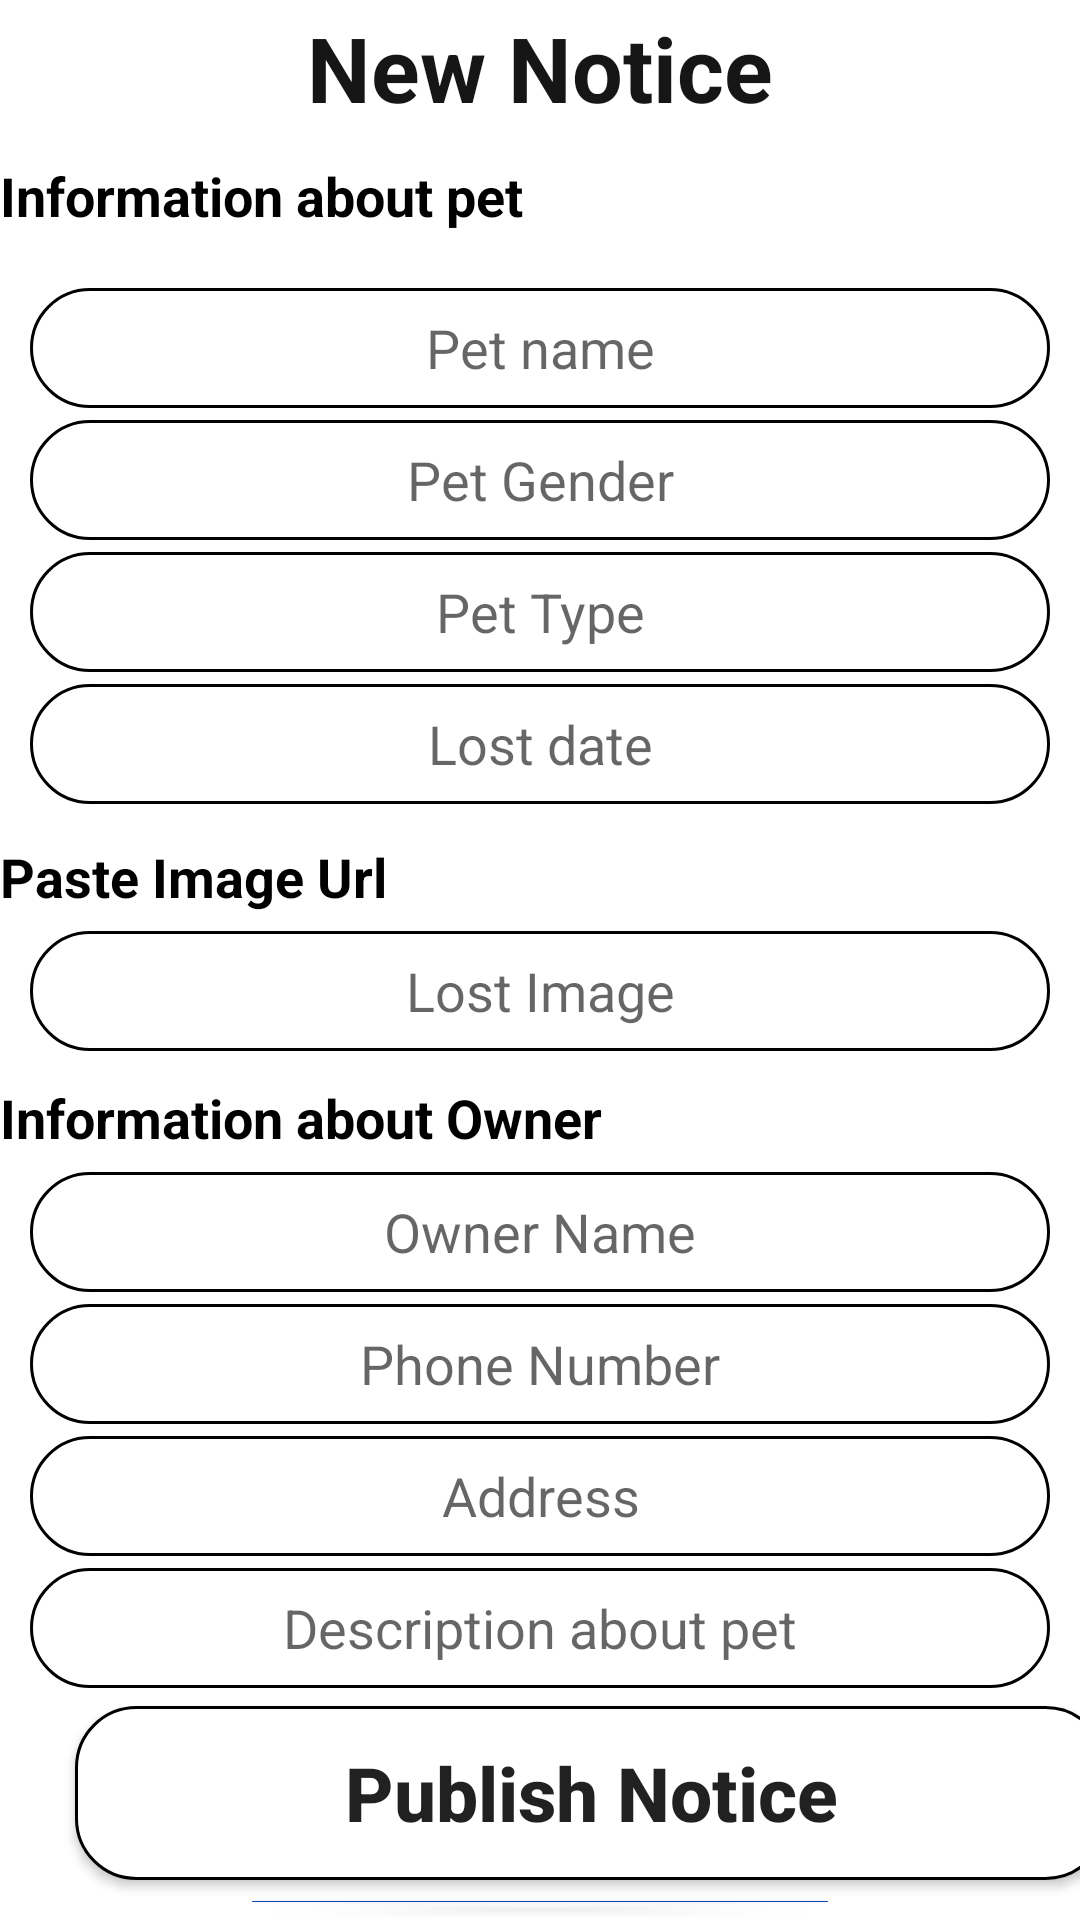

Android layout source for this screen:
<!-- AndroidManifest.xml: application theme AppTheme -->
<!-- res/layout/activity_add.xml -->
<?xml version="1.0" encoding="utf-8"?>
<LinearLayout xmlns:android="http://schemas.android.com/apk/res/android"
    android:layout_width="match_parent"
    android:layout_height="match_parent"
    android:orientation="vertical">

    <TextView
        android:layout_width="match_parent"
        android:layout_height="45dp"
        android:gravity="center"
        android:text="New Notice"
        android:textColor="#E9000000"
        android:textSize="30dp"
        android:textStyle="bold"/>


    <TextView
        android:layout_width="match_parent"
        android:layout_height="37dp"
        android:layout_marginTop="8dp"
        android:layout_marginBottom="4dp"
        android:gravity="left"
        android:text="Information about pet"
        android:textColor="#000000"
        android:textSize="18sp"
        android:textStyle="bold" />

    <EditText
        android:id="@+id/txtPetName"
        android:layout_width="match_parent"
        android:layout_height="40dp"
        android:layout_marginTop="2dp"
        android:layout_marginBottom="2dp"
        android:layout_marginLeft="10dp"
        android:layout_marginRight="10dp"
        android:background="@drawable/rounded"
        android:gravity="center"
        android:hint="Pet name" />

    <EditText
        android:id="@+id/txtGender"
        android:layout_width="match_parent"
        android:layout_height="40dp"
        android:layout_marginTop="2dp"
        android:layout_marginBottom="2dp"
        android:layout_marginLeft="10dp"
        android:layout_marginRight="10dp"
        android:background="@drawable/rounded"
        android:gravity="center"
        android:hint="Pet Gender" />

    <EditText
        android:id="@+id/txtBreed"
        android:layout_width="match_parent"
        android:layout_height="40dp"
        android:layout_marginTop="2dp"
        android:layout_marginBottom="2dp"
        android:layout_marginLeft="10dp"
        android:layout_marginRight="10dp"
        android:background="@drawable/rounded"
        android:gravity="center"
        android:hint="Pet Type" />

    <EditText
        android:id="@+id/txtLost"
        android:layout_width="match_parent"
        android:layout_height="40dp"
        android:layout_marginLeft="10dp"
        android:layout_marginTop="2dp"
        android:layout_marginBottom="2dp"
        android:layout_marginRight="10dp"
        android:background="@drawable/rounded"
        android:gravity="center"
        android:hint="Lost date" />
    <TextView
        android:layout_width="match_parent"
        android:layout_height="wrap_content"
        android:layout_marginTop="10dp"
        android:layout_marginBottom="4dp"
        android:gravity="left"
        android:text="Paste Image Url"
        android:textStyle="bold"
        android:textColor="#000000"
        android:textSize="18sp" />

    <EditText
        android:id="@+id/txtImageUrl"
        android:layout_width="match_parent"
        android:layout_height="40dp"
        android:layout_marginLeft="10dp"
        android:layout_marginTop="2dp"
        android:layout_marginBottom="2dp"
        android:layout_marginRight="10dp"
        android:background="@drawable/rounded"
        android:gravity="center"
        android:hint="Lost Image" />

    <TextView
        android:layout_width="match_parent"
        android:layout_height="wrap_content"
        android:layout_marginTop="8dp"
        android:layout_marginBottom="4dp"
        android:gravity="left"
        android:text="Information about Owner"
        android:textStyle="bold"
        android:textColor="#000000"
        android:textSize="18sp" />

    <EditText
        android:id="@+id/txtOwnerName"
        android:layout_width="match_parent"
        android:layout_height="40dp"
        android:layout_marginLeft="10dp"
        android:layout_marginRight="10dp"
        android:layout_marginTop="2dp"
        android:layout_marginBottom="2dp"
        android:background="@drawable/rounded"
        android:gravity="center"
        android:hint="Owner Name" />

    <EditText
        android:id="@+id/txtPhone"
        android:layout_width="match_parent"
        android:layout_height="40dp"
        android:layout_marginLeft="10dp"
        android:layout_marginRight="10dp"
        android:layout_marginTop="2dp"
        android:layout_marginBottom="2dp"
        android:background="@drawable/rounded"
        android:inputType="phone"
        android:digits="0123456789+"
        android:gravity="center"
        android:hint="Phone Number" />

    <EditText
        android:id="@+id/txtAddress"
        android:layout_width="match_parent"
        android:layout_height="40dp"
        android:layout_marginLeft="10dp"
        android:layout_marginRight="10dp"
        android:layout_marginTop="2dp"
        android:layout_marginBottom="2dp"
        android:background="@drawable/rounded"
        android:gravity="center"
        android:hint="Address" />


    <EditText
        android:id="@+id/txtDescription"
        android:layout_width="match_parent"
        android:layout_height="40dp"
        android:layout_marginLeft="10dp"
        android:layout_marginRight="10dp"
        android:layout_marginTop="2dp"
        android:layout_marginBottom="2dp"
        android:background="@drawable/rounded"
        android:gravity="center"
        android:hint="Description about pet" />

    <Button
        android:id="@+id/btnAdd"
        android:layout_width="344dp"
        android:layout_height="58dp"
        android:layout_marginLeft="25dp"
        android:layout_marginTop="4dp"
        android:layout_marginRight="25dp"

        android:gravity="center"
        android:radius="45dp"
        android:background="@drawable/rounded"
        android:text="Publish Notice"
        android:textAllCaps="false"
        android:textColorLink="#1172FA"
        android:textSize="25dp"
        android:textStyle="bold" />

    <Button
        android:id="@+id/btnBack"
        android:layout_width="200dp"
        android:layout_height="wrap_content"
        android:layout_gravity="center"
        android:layout_marginLeft="25dp"
        android:layout_marginTop="1dp"
        android:layout_marginRight="25dp"
        android:backgroundTint="#0946b0"
        android:gravity="center"
        android:text="Back"
        android:textAllCaps="false"
        android:textSize="22dp"
        android:textStyle="bold"/>


</LinearLayout>
<!-- resources referenced by this layout -->
<resources>
  <!-- drawable rounded (drawable) -->
  <?xml version="1.0" encoding="utf-8"?>
  <shape xmlns:android="http://schemas.android.com/apk/res/android">
  
      <solid android:color="#FFFFFF"/>
      <stroke
          android:width="1dp"
          android:color="#000000"/>
      <corners
          android:radius="20dp"/>
  </shape>
</resources>
